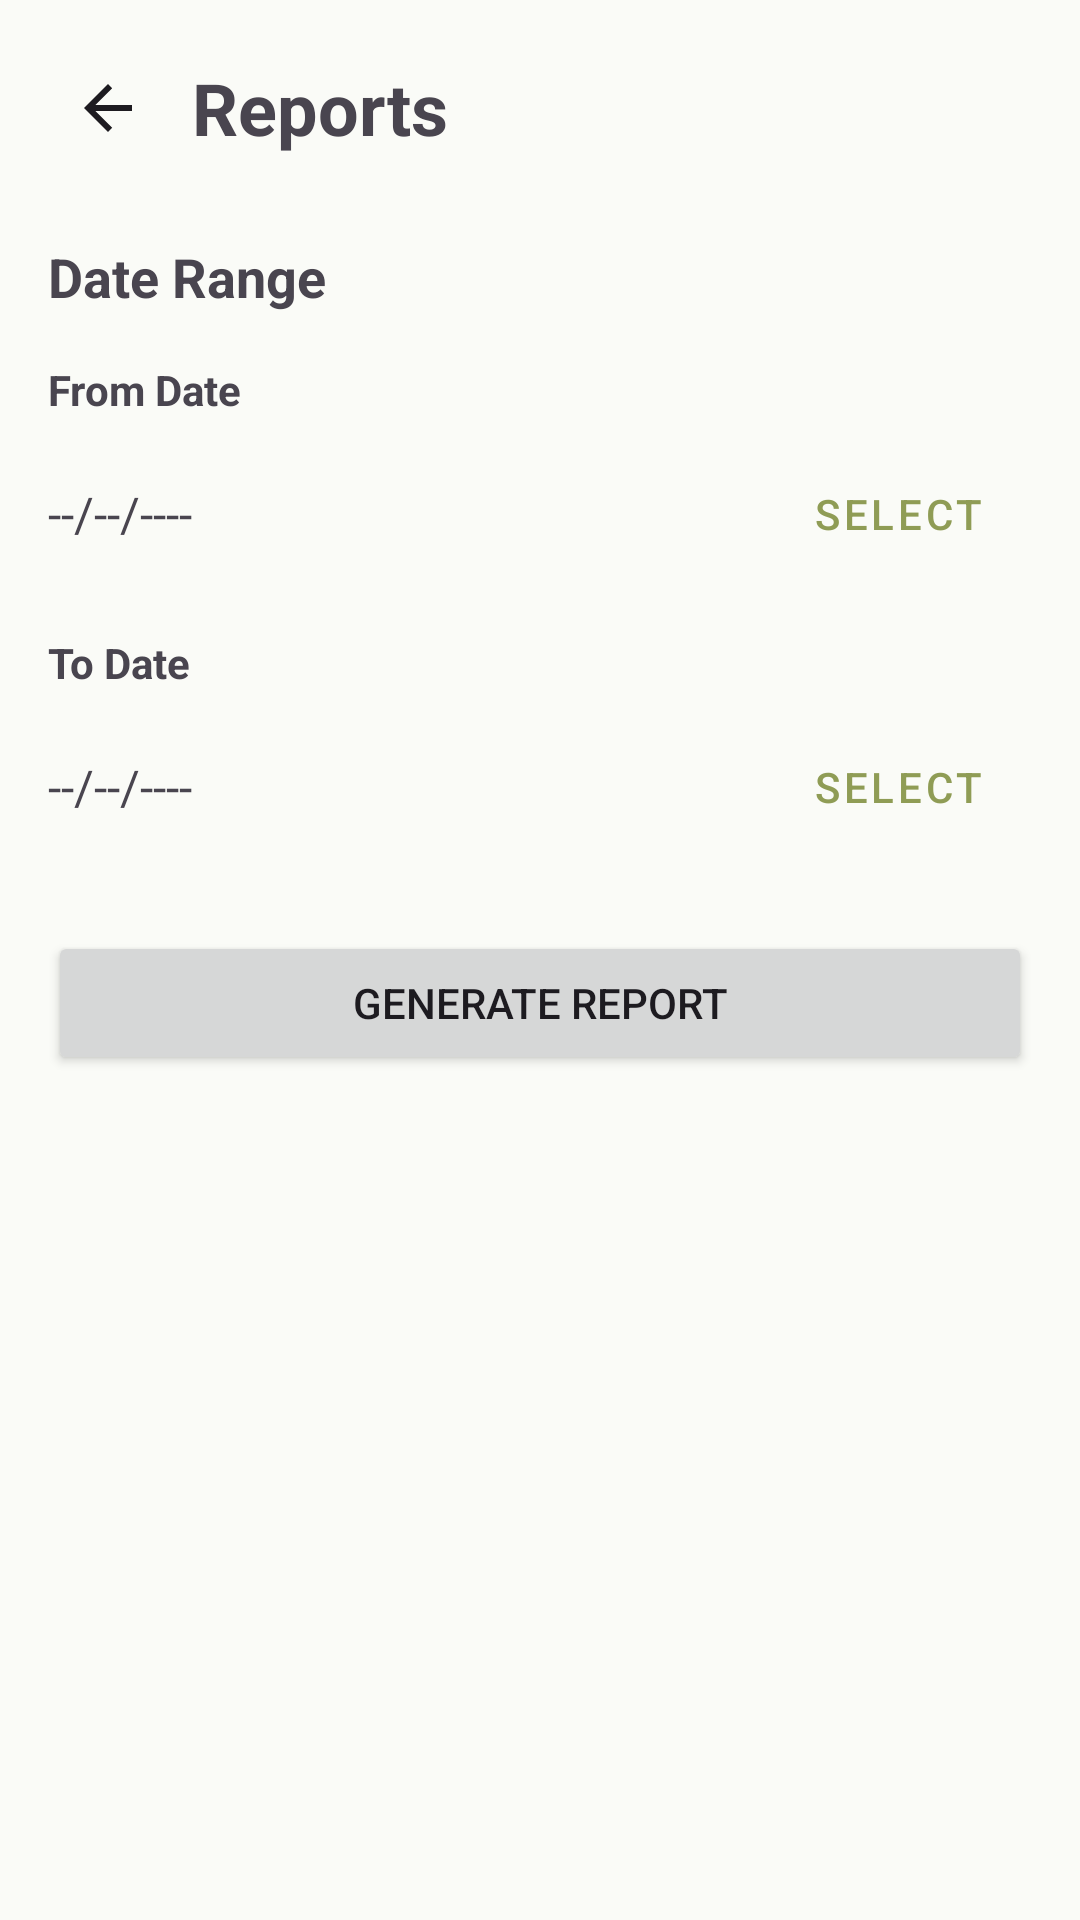

Write the Android layout XML for this screen, with the resource values it uses.
<!-- AndroidManifest.xml: application theme Theme.GrUber -->
<!-- res/layout/fragment_reports.xml -->
<?xml version="1.0" encoding="utf-8"?>
<ScrollView xmlns:android="http://schemas.android.com/apk/res/android"
    xmlns:app="http://schemas.android.com/apk/res-auto"
    android:layout_width="match_parent"
    android:layout_height="match_parent"
    android:fillViewport="true">

    <LinearLayout
        android:layout_width="match_parent"
        android:layout_height="wrap_content"
        android:orientation="vertical"
        android:padding="16dp">

        
        <LinearLayout
            android:layout_width="match_parent"
            android:layout_height="wrap_content"
            android:orientation="horizontal"
            android:gravity="center_vertical"
            android:layout_marginBottom="24dp">

            <ImageButton
                android:id="@+id/btnBack"
                android:layout_width="40dp"
                android:layout_height="40dp"
                android:background="?attr/selectableItemBackgroundBorderless"
                android:contentDescription="Back"
                app:tint="?attr/colorOnSurface"
                app:srcCompat="@drawable/abc_ic_ab_back_material" />

            <TextView
                android:layout_width="wrap_content"
                android:layout_height="wrap_content"
                android:text="@string/reports"
                android:textSize="24sp"
                android:textStyle="bold"
                android:layout_marginStart="8dp"/>
        </LinearLayout>

        
        <TextView
            android:layout_width="wrap_content"
            android:layout_height="wrap_content"
            android:text="@string/date_range"
            android:textSize="18sp"
            android:textStyle="bold"
            android:layout_marginBottom="16dp"/>

        
        <TextView
            android:layout_width="wrap_content"
            android:layout_height="wrap_content"
            android:text="@string/from_date"
            android:textStyle="bold"
            android:layout_marginBottom="8dp"/>

        <LinearLayout
            android:layout_width="match_parent"
            android:layout_height="wrap_content"
            android:orientation="horizontal"
            android:gravity="center_vertical"
            android:layout_marginBottom="16dp">

            <TextView
                android:id="@+id/txtFromDate"
                android:layout_width="0dp"
                android:layout_height="wrap_content"
                android:layout_weight="1"
                android:text="--/--/----"
                android:textSize="16sp"/>

            <Button
                android:id="@+id/btnSelectFromDate"
                android:layout_width="wrap_content"
                android:layout_height="wrap_content"
                android:text="Select"
                style="@style/Widget.MaterialComponents.Button.OutlinedButton"/>
        </LinearLayout>

        
        <TextView
            android:layout_width="wrap_content"
            android:layout_height="wrap_content"
            android:text="@string/to_date"
            android:textStyle="bold"
            android:layout_marginBottom="8dp"/>

        <LinearLayout
            android:layout_width="match_parent"
            android:layout_height="wrap_content"
            android:orientation="horizontal"
            android:gravity="center_vertical"
            android:layout_marginBottom="24dp">

            <TextView
                android:id="@+id/txtToDate"
                android:layout_width="0dp"
                android:layout_height="wrap_content"
                android:layout_weight="1"
                android:text="--/--/----"
                android:textSize="16sp"/>

            <Button
                android:id="@+id/btnSelectToDate"
                android:layout_width="wrap_content"
                android:layout_height="wrap_content"
                android:text="Select"
                style="@style/Widget.MaterialComponents.Button.OutlinedButton"/>
        </LinearLayout>

        
        <Button
            android:id="@+id/btnGenerateReport"
            android:layout_width="match_parent"
            android:layout_height="wrap_content"
            android:text="@string/generate_report"
            android:layout_marginBottom="24dp"/>

        
        <LinearLayout
            android:id="@+id/statisticsContainer"
            android:layout_width="match_parent"
            android:layout_height="wrap_content"
            android:orientation="vertical"
            android:visibility="gone">

            
            <com.google.android.material.card.MaterialCardView
                android:layout_width="match_parent"
                android:layout_height="wrap_content"
                android:layout_marginBottom="16dp">

                <LinearLayout
                    android:layout_width="match_parent"
                    android:layout_height="wrap_content"
                    android:orientation="vertical"
                    android:padding="16dp">

                    <TextView
                        android:layout_width="wrap_content"
                        android:layout_height="wrap_content"
                        android:text="@string/rides_per_day"
                        android:textStyle="bold"
                        android:textSize="16sp"
                        android:layout_marginBottom="8dp"/>

                    <com.github.mikephil.charting.charts.LineChart
                        android:id="@+id/ridesChart"
                        android:layout_width="match_parent"
                        android:layout_height="200dp"/>

                    <TextView
                        android:id="@+id/txtRidesTotal"
                        android:layout_width="wrap_content"
                        android:layout_height="wrap_content"
                        android:layout_marginTop="8dp"
                        android:text="Total: 0"/>

                    <TextView
                        android:id="@+id/txtRidesAverage"
                        android:layout_width="wrap_content"
                        android:layout_height="wrap_content"
                        android:text="Average: 0"/>
                </LinearLayout>
            </com.google.android.material.card.MaterialCardView>

            
            <com.google.android.material.card.MaterialCardView
                android:layout_width="match_parent"
                android:layout_height="wrap_content"
                android:layout_marginBottom="16dp">

                <LinearLayout
                    android:layout_width="match_parent"
                    android:layout_height="wrap_content"
                    android:orientation="vertical"
                    android:padding="16dp">

                    <TextView
                        android:layout_width="wrap_content"
                        android:layout_height="wrap_content"
                        android:text="@string/kilometers_traveled"
                        android:textStyle="bold"
                        android:textSize="16sp"
                        android:layout_marginBottom="8dp"/>

                    <com.github.mikephil.charting.charts.LineChart
                        android:id="@+id/kilometersChart"
                        android:layout_width="match_parent"
                        android:layout_height="200dp"/>

                    <TextView
                        android:id="@+id/txtKilometersTotal"
                        android:layout_width="wrap_content"
                        android:layout_height="wrap_content"
                        android:layout_marginTop="8dp"
                        android:text="Total: 0 km"/>

                    <TextView
                        android:id="@+id/txtKilometersAverage"
                        android:layout_width="wrap_content"
                        android:layout_height="wrap_content"
                        android:text="Average: 0 km"/>
                </LinearLayout>
            </com.google.android.material.card.MaterialCardView>

            
            <com.google.android.material.card.MaterialCardView
                android:layout_width="match_parent"
                android:layout_height="wrap_content">

                <LinearLayout
                    android:layout_width="match_parent"
                    android:layout_height="wrap_content"
                    android:orientation="vertical"
                    android:padding="16dp">

                    <TextView
                        android:layout_width="wrap_content"
                        android:layout_height="wrap_content"
                        android:text="@string/money_spent_earned"
                        android:textStyle="bold"
                        android:textSize="16sp"
                        android:layout_marginBottom="8dp"/>

                    <com.github.mikephil.charting.charts.LineChart
                        android:id="@+id/moneyChart"
                        android:layout_width="match_parent"
                        android:layout_height="200dp"/>

                    <TextView
                        android:id="@+id/txtMoneyTotal"
                        android:layout_width="wrap_content"
                        android:layout_height="wrap_content"
                        android:layout_marginTop="8dp"
                        android:text="Total: $0"/>

                    <TextView
                        android:id="@+id/txtMoneyAverage"
                        android:layout_width="wrap_content"
                        android:layout_height="wrap_content"
                        android:text="Average: $0"/>
                </LinearLayout>
            </com.google.android.material.card.MaterialCardView>

        </LinearLayout>

    </LinearLayout>
</ScrollView>
<!-- resources referenced by this layout -->
<resources>
  <string name="date_range">Date Range</string>
  <string name="from_date">From Date</string>
  <string name="generate_report">Generate Report</string>
  <string name="kilometers_traveled">Kilometers Traveled</string>
  <string name="money_spent_earned">Money Spent/Earned</string>
  <string name="reports">Reports</string>
  <string name="rides_per_day">Rides per Day</string>
  <string name="to_date">To Date</string>
  <style name="Theme.GrUber" parent="Theme.Material3.DayNight.NoActionBar">
  
          
          <item name="colorPrimary">@color/color_primary</item>
          <item name="colorPrimaryVariant">@color/color_primary_variant</item>
          <item name="colorOnPrimary">@color/color_text</item>
  
          
          <item name="colorSecondary">@color/color_secondary</item>
          <item name="colorSecondaryVariant">@color/color_secondary_variant</item>
          <item name="colorOnSecondary">@color/color_text</item>
  
          
          <item name="colorAccent">@color/color_accent</item>
  
          
          <item name="android:colorBackground">@color/color_background</item>
  
          
          <item name="android:statusBarColor">@color/color_primary</item>
  
      </style>
  <color name="color_primary">#8F9C55</color>
  <color name="color_primary_variant">#6E7A3F</color>
  <color name="color_text">#1C1D14</color>
  <color name="color_secondary">#B7D4C3</color>
  <color name="color_secondary_variant">#8FB8A4</color>
  <color name="color_accent">#6FAFB0</color>
  <color name="color_background">#FAFBF7</color>
</resources>
